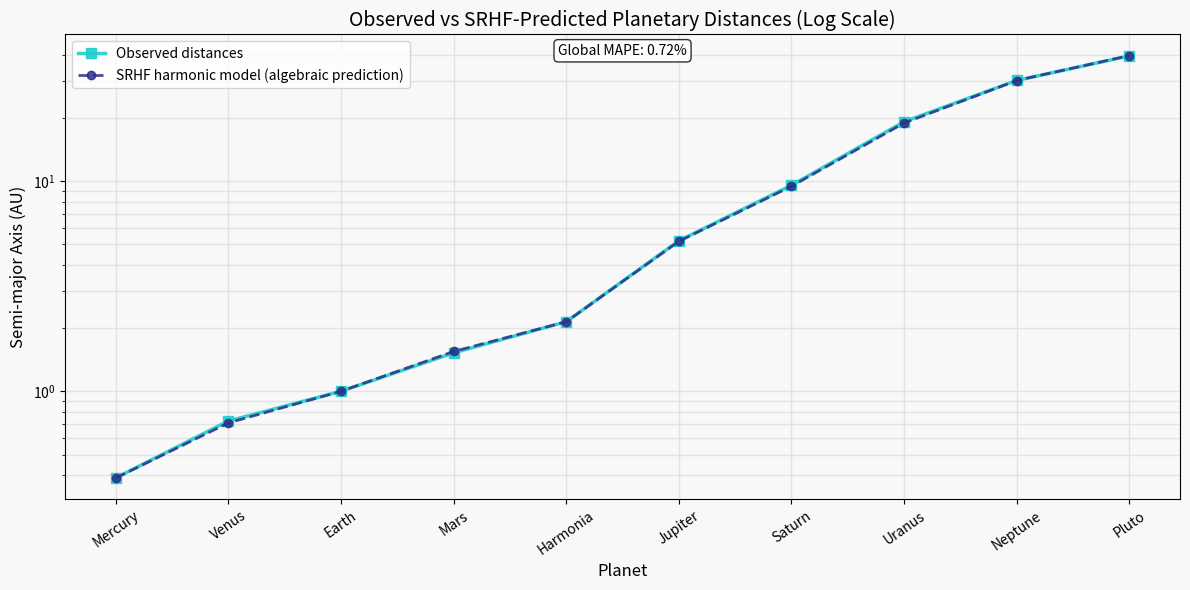

Here is the Python script that generated this plot:
# =====================================================
# SRHF Harmonic Model – Log-scale Validation
# Observed vs SRHF-Predicted Semi-Major Axes
# Output: srhf_log_validation.png (Figure 7b)
# =====================================================

import numpy as np
import matplotlib.pyplot as plt

# --- Constants for SRHF (Silver Ratio Harmonic Framework) ---
A = np.sqrt(2)
B = A + 1
C = 2*A - 1
D = A - 1

# --- Harmonia positions ---
lp_empirical = 2.1437                # empirical optimum (reference)
lp_pi        = np.pi**(2/3)          # transcendental attractor
lp_srhf      = (2*A*C)/(1 + A)       # SRHF algebraic prediction

# --- Observed semi-major axes (AU) ---
planets = ["Mercury", "Venus", "Earth", "Mars",
           "Harmonia", "Jupiter", "Saturn", "Uranus", "Neptune", "Pluto"]

a_obs = np.array([
    0.387, 0.722, 1.000, 1.524,
    lp_empirical,     # Harmonia (reference)
    5.204, 9.559, 19.185, 30.156, 39.482
])

# --- SRHF-predicted semi-major axes (AU) ---
a_srhf = np.array([
    (14/15)*D,        # Mercury
    1/A,              # Venus
    1.0,              # Earth
    (B + D) / C,      # Mars
    (2*A*C)/(1 + A),  # Harmonia
    2*A*C,            # Jupiter
    2*A*C**2,         # Saturn
    4*A*C**2,         # Uranus
    2*A*C*(B/D),      # Neptune
    4*A*C*(A + B)     # Pluto
])

# --- Percent deviation (for text box) ---
deviation = (a_srhf / a_obs - 1) * 100
MAPE = np.mean(np.abs(deviation))

# --- Colors (SRHF palette) ---
indigo = "#2B2F8A"
robin_egg_blue = "#1FCECB"

# --- Background style (consistent with all figures) ---
bg = "#f8f8f8"
grid_color = "#e0e0e0"

# =====================================================
# PLOT: Observed vs SRHF-predicted (log scale)
# =====================================================

fig, ax = plt.subplots(figsize=(12, 6))
ax.set_facecolor(bg)
fig.patch.set_facecolor(bg)
ax.set_axisbelow(True)
ax.grid(True, color=grid_color, linewidth=1.0, alpha=0.85, which='both')

# Observed
ax.plot(
    planets, a_obs, 's-', color=robin_egg_blue, lw=2.5, markersize=7,
    alpha=0.9, label="Observed distances"
)

# Predicted (SRHF)
ax.plot(
    planets, a_srhf, 'o--', color=indigo, lw=2.0, markersize=6,
    alpha=0.85, label="SRHF harmonic model (algebraic prediction)"
)

# Logarithmic y-scale
ax.set_yscale("log")

# Labels
ax.set_ylabel("Semi-major Axis (AU)", fontsize=12)
ax.set_xlabel("Planet", fontsize=12)
ax.set_title(
    "Observed vs SRHF-Predicted Planetary Distances (Log Scale)",
    fontsize=14
)
ax.set_xticks(range(len(planets)))
ax.set_xticklabels(planets, rotation=35)

ax.legend(fontsize=10, loc="upper left", frameon=True)

# --- Text box with global model accuracy ---
ax.text(
    0.5, 0.98,
    f"Global MAPE: {MAPE:.2f}%",
    transform=ax.transAxes,
    fontsize=10,
    va="top",
    ha="center",
    bbox=dict(boxstyle="round", facecolor="white", alpha=0.8)
)

plt.tight_layout()
plt.savefig("srhf_log_validation.png", dpi=300, bbox_inches='tight', facecolor=bg)
plt.show()

# =====================================================
# Print numerical reference table
# =====================================================

print("Planetary Distances Comparison:")
print("Planet       | Observed (AU) | SRHF (AU)    | Difference (AU)")
print("-" * 55)
for i, planet in enumerate(planets):
    diff = a_srhf[i] - a_obs[i]
    print(f"{planet:12} | {a_obs[i]:13.3f} | {a_srhf[i]:12.3f} | {diff:14.3f}")

print(f"\nMAPE: {MAPE:.2f}%")
